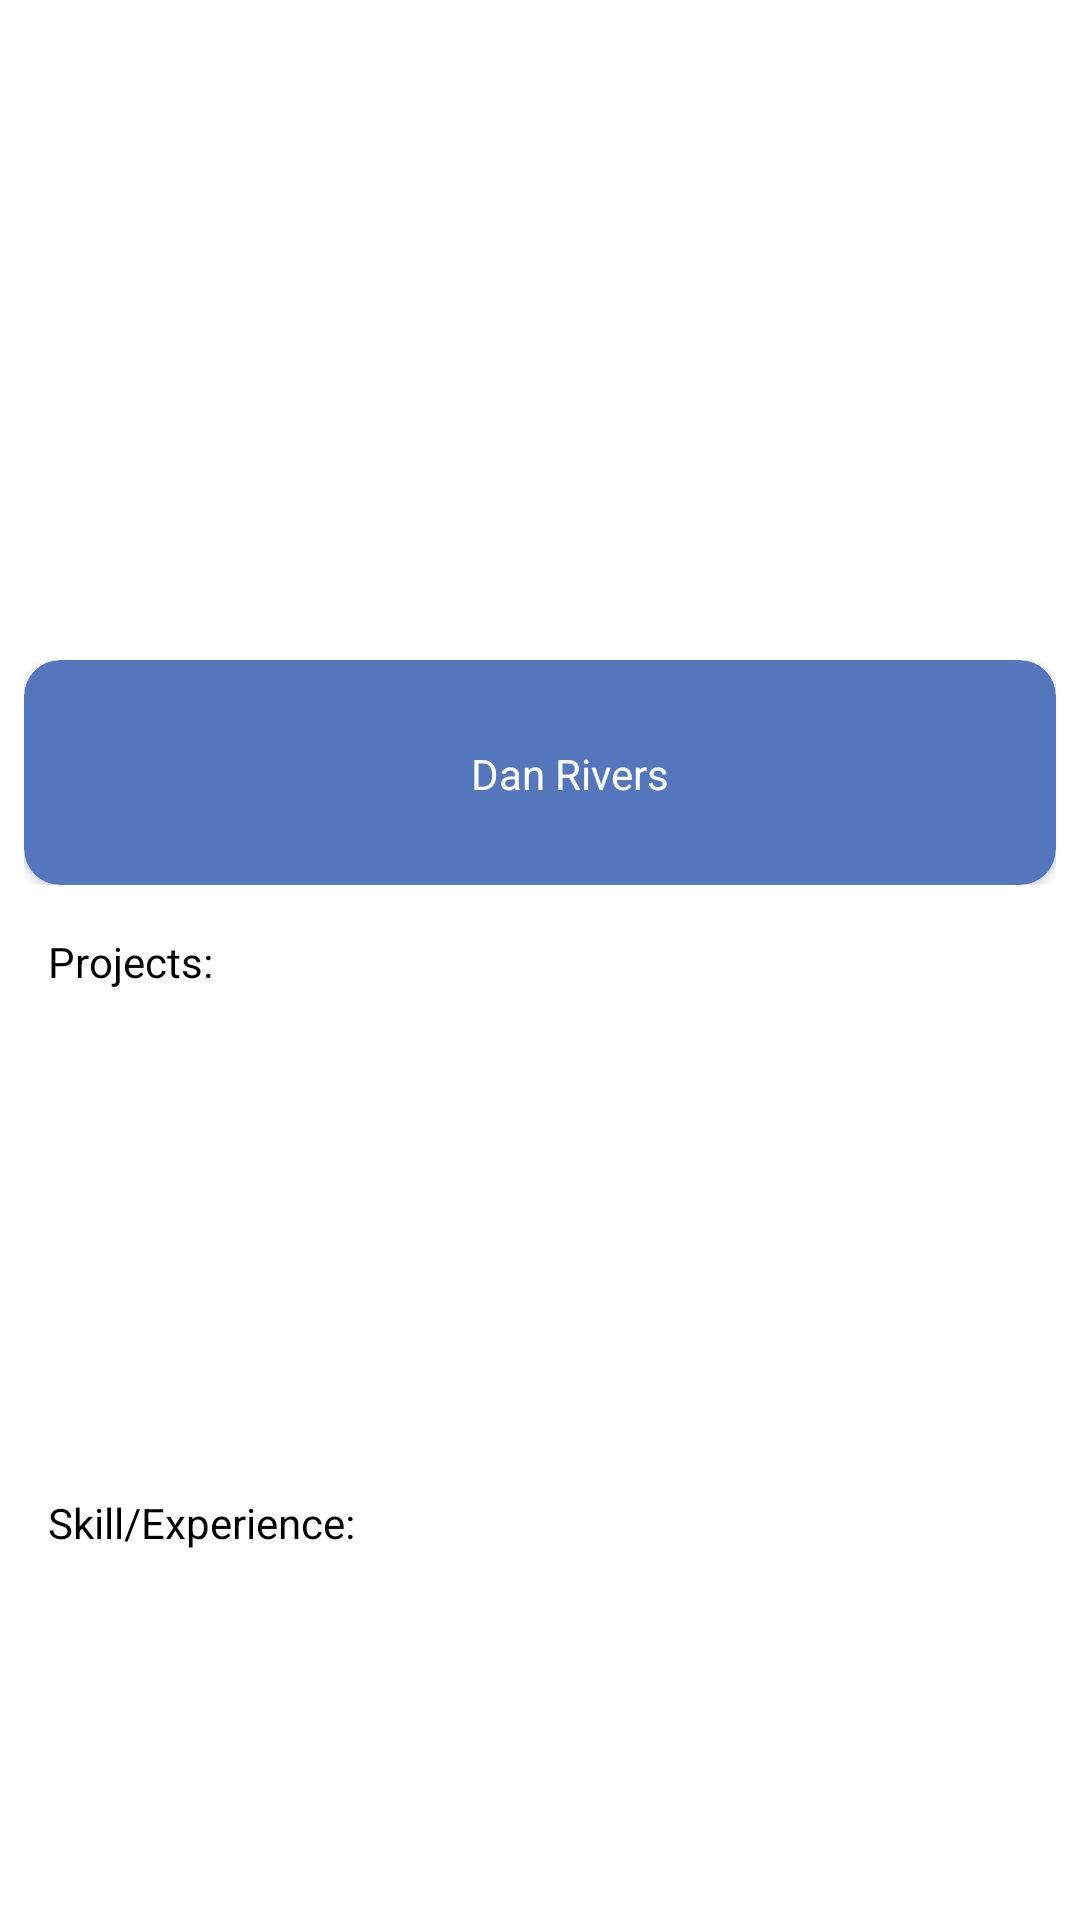

Android layout source for this screen:
<!-- AndroidManifest.xml: application theme Theme.App -->
<!-- res/layout/fragment_profile.xml -->
<?xml version="1.0" encoding="utf-8"?>
    <androidx.constraintlayout.widget.ConstraintLayout
        xmlns:android="http://schemas.android.com/apk/res/android"
        xmlns:app="http://schemas.android.com/apk/res-auto"
        xmlns:tools="http://schemas.android.com/tools"
        tools:context=".fragments.ProfileFragment"
        android:layout_width="match_parent"
        android:layout_height="match_parent">

    <include
        android:id="@+id/include"
        layout="@layout/connection_facebook"
        android:layout_width="0dp"
        android:layout_height="wrap_content"
        app:layout_constraintEnd_toEndOf="parent"
        app:layout_constraintStart_toStartOf="parent"
        app:layout_constraintTop_toBottomOf="@+id/fragmentProfile_tvProfileLocation" />

        <com.google.android.material.floatingactionbutton.FloatingActionButton
            android:id="@+id/fragmentProfile_fabChangePicture"
            android:layout_width="wrap_content"
            android:layout_height="wrap_content"
            android:layout_marginStart="108dp"
            android:layout_marginTop="108dp"
            android:src="@drawable/ic_restart"
            android:text="@string/change_profile_photo"
            android:visibility="invisible"
            app:backgroundTint="@android:color/holo_red_dark"
            app:fabSize="mini"
            app:layout_constraintStart_toStartOf="@+id/fragmentProfile_ivProfilePicture"
            app:layout_constraintTop_toTopOf="@+id/fragmentProfile_ivProfilePicture"
            app:tint="#FFFFFF" />

    <com.google.android.material.floatingactionbutton.FloatingActionButton
        android:id="@+id/fragmentProfile_fabDiscussion"
        android:layout_width="wrap_content"
        android:layout_height="wrap_content"
        android:layout_marginTop="108dp"
        android:layout_marginEnd="108dp"
        android:src="@drawable/ic_chat"
        android:text="@string/change_profile_photo"
        android:visibility="invisible"
        app:backgroundTint="@android:color/holo_blue_light"
        app:fabSize="mini"
        app:layout_constraintEnd_toEndOf="@+id/fragmentProfile_ivProfilePicture"
        app:layout_constraintTop_toTopOf="@+id/fragmentProfile_ivProfilePicture"
        app:tint="#FFFFFF" />

        <ImageView
            android:id="@+id/fragmentProfile_ivProfilePicture"
            android:layout_width="150dp"
            android:layout_height="150dp"
            android:layout_marginTop="16dp"
            android:scaleType="centerCrop"
            app:layout_constraintEnd_toEndOf="parent"
            app:layout_constraintStart_toStartOf="parent"
            app:layout_constraintTop_toTopOf="parent"
            tools:src="@tools:sample/avatars" />

        <TextView
            android:id="@+id/fragmentProfile_tvProfileName"
            android:layout_width="wrap_content"
            android:layout_height="wrap_content"
            android:layout_marginTop="8dp"
            app:layout_constraintEnd_toEndOf="@+id/fragmentProfile_ivProfilePicture"
            app:layout_constraintStart_toStartOf="@+id/fragmentProfile_ivProfilePicture"
            app:layout_constraintTop_toBottomOf="@+id/fragmentProfile_ivProfilePicture"
            tools:text="John Doe" />

        <TextView
            android:id="@+id/fragmentProfile_tvProfileLocation"
            android:layout_width="wrap_content"
            android:layout_height="wrap_content"
            app:layout_constraintEnd_toEndOf="parent"
            app:layout_constraintStart_toStartOf="parent"
            app:layout_constraintTop_toBottomOf="@+id/fragmentProfile_tvProfileName"
            tools:text="Washington, D.C." />

    <TextView
        android:id="@+id/fragmentProfile_tvProjects"
        android:layout_width="wrap_content"
        android:layout_height="wrap_content"
        android:layout_marginStart="16dp"
        android:layout_marginTop="8dp"
        android:text="Projects:"
        app:layout_constraintStart_toStartOf="parent"
        app:layout_constraintTop_toBottomOf="@+id/include" />

    <TextView
        android:id="@+id/fragmentProfile_tvSkillsExperience"
        android:layout_width="wrap_content"
        android:layout_height="wrap_content"
        android:layout_marginStart="16dp"
        android:layout_marginTop="8dp"
        android:text="Skill/Experience:"
        app:layout_constraintStart_toStartOf="parent"
        app:layout_constraintTop_toBottomOf="@+id/fragmentProfile_rvProjects" />

    <androidx.recyclerview.widget.RecyclerView
        android:id="@+id/fragmentProfile_rvProjects"
        android:layout_width="0dp"
        android:layout_height="160dp"
        android:layout_marginStart="8dp"
        android:layout_marginEnd="16dp"
        android:scrollbars="vertical"
        app:layout_constraintEnd_toEndOf="parent"
        app:layout_constraintStart_toStartOf="@+id/fragmentProfile_tvProjects"
        app:layout_constraintTop_toBottomOf="@+id/fragmentProfile_tvProjects" />

        <androidx.recyclerview.widget.RecyclerView
            android:id="@+id/fragmentProfile_rvSkillsExperience"
            android:layout_width="0dp"
            android:layout_height="100dp"
            android:layout_marginStart="8dp"
            android:layout_marginEnd="16dp"
            android:nestedScrollingEnabled="false"
            app:layout_constraintEnd_toEndOf="parent"
            app:layout_constraintStart_toStartOf="@+id/fragmentProfile_tvSkillsExperience"
            app:layout_constraintTop_toBottomOf="@+id/fragmentProfile_tvSkillsExperience" />

</androidx.constraintlayout.widget.ConstraintLayout>
<!-- res/layout/connection_facebook.xml (included above) -->
<?xml version="1.0" encoding="utf-8"?>
<androidx.constraintlayout.widget.ConstraintLayout xmlns:android="http://schemas.android.com/apk/res/android"
    xmlns:app="http://schemas.android.com/apk/res-auto"
    xmlns:tools="http://schemas.android.com/tools"
    android:id="@+id/connectionFacebook_clContainer"
    android:layout_width="match_parent"
    android:layout_height="wrap_content"
    android:padding="8dp">

    <androidx.cardview.widget.CardView
        android:layout_width="0dp"
        android:layout_height="wrap_content"
        app:cardBackgroundColor="#5376BD"
        app:cardCornerRadius="12dp"
        app:layout_constraintEnd_toEndOf="parent"
        app:layout_constraintStart_toStartOf="parent"
        app:layout_constraintTop_toTopOf="parent">

        <androidx.constraintlayout.widget.ConstraintLayout
            android:layout_width="match_parent"
            android:layout_height="match_parent">

            <ImageView
                android:id="@+id/connectionFacebook_Image"
                android:layout_width="75dp"
                android:layout_height="75dp"
                app:layout_constraintStart_toStartOf="parent"
                app:layout_constraintTop_toTopOf="parent"
                app:srcCompat="@drawable/facebook_logo" />

            <TextView
                android:id="@+id/connectionFacebook_ProfileName"
                android:layout_width="wrap_content"
                android:layout_height="wrap_content"
                android:layout_marginStart="8dp"
                android:textColor="#FFFFFF"
                app:layout_constraintBottom_toBottomOf="@+id/connectionFacebook_ivProfileImage"
                app:layout_constraintStart_toEndOf="@+id/connectionFacebook_ivProfileImage"
                app:layout_constraintTop_toTopOf="@+id/connectionFacebook_ivProfileImage"
                tools:text="Dan Rivers" />

            <ImageView
                android:id="@+id/connectionFacebook_ivProfileImage"
                android:layout_width="50dp"
                android:layout_height="50dp"
                android:layout_marginStart="16dp"
                app:layout_constraintBottom_toBottomOf="@+id/connectionFacebook_Image"
                app:layout_constraintStart_toEndOf="@+id/connectionFacebook_Image"
                app:layout_constraintTop_toTopOf="parent"
                tools:srcCompat="@tools:sample/avatars" />

        </androidx.constraintlayout.widget.ConstraintLayout>

    </androidx.cardview.widget.CardView>

</androidx.constraintlayout.widget.ConstraintLayout>
<!-- resources referenced by this layout -->
<resources>
  <!-- drawable ic_chat (drawable) -->
  <vector xmlns:android="http://schemas.android.com/apk/res/android"
      android:width="477.867dp"
      android:height="477.867dp"
      android:viewportWidth="477.867"
      android:viewportHeight="477.867">
    <path
        android:fillColor="#FFFFFF"
        android:pathData="M426.667,0.002H51.2C22.923,0.002 0,22.925 0,51.202v273.067c0,28.277 22.923,51.2 51.2,51.2h60.587l-9.284,83.456c-1.035,9.369 5.721,17.802 15.09,18.837c4.838,0.534 9.674,-1.023 13.292,-4.279l108.919,-98.014h186.863c28.277,0 51.2,-22.923 51.2,-51.2V51.202C477.867,22.925 454.944,0.002 426.667,0.002z"/>
  </vector>
  <!-- drawable ic_restart (drawable) -->
  <vector xmlns:android="http://schemas.android.com/apk/res/android"
      android:width="14.155dp"
      android:height="14.155dp"
      android:viewportWidth="14.155"
      android:viewportHeight="14.155">
    <path
        android:pathData="M12.083,1.887c-0.795,-0.794 -1.73,-1.359 -2.727,-1.697v2.135c0.48,0.239 0.935,0.55 1.334,0.95c1.993,1.994 1.993,5.236 0,7.229c-1.993,1.99 -5.233,1.99 -7.229,0c-1.991,-1.995 -1.991,-5.235 0,-7.229C3.466,3.269 3.482,3.259 3.489,3.25h0.002l1.181,1.179L4.665,0.685L0.923,0.68l1.176,1.176C2.092,1.868 2.081,1.88 2.072,1.887c-2.763,2.762 -2.763,7.243 0,10.005c2.767,2.765 7.245,2.765 10.011,0C14.844,9.13 14.847,4.649 12.083,1.887z"
        android:fillColor="#FFFFFF"/>
  </vector>
  <string name="change_profile_photo">Change Profile Photo</string>
  <style name="Theme.App" parent="Theme.MaterialComponents.DayNight.NoActionBar">
          ...
          <item name="windowActionModeOverlay">true</item>
          <item name="actionModeStyle">@style/Widget.App.ActionMode</item>
          <item name="actionBarTheme">@style/CustomActionBarStyle</item>
          <item name="android:textColor">@android:color/black</item>
          <item name="android:itemTextAppearance">@style/CustomTextAppearance</item>
          <item name="titleTextColor">#FFFFFF</item>
          <item name="colorOnBackground">#FFFFFF</item>
          <item name="colorPrimary">#930303</item>
          <item name="colorPrimaryDark">#550303</item>
      </style>
  <style name="Widget.App.ActionMode" parent="Widget.AppCompat.ActionMode">
          <item name="titleTextStyle">?attr/textAppearanceHeadline6</item>
          <item name="subtitleTextStyle">?attr/textAppearanceSubtitle1</item>
          <item name="android:background">#B50404</item>
      </style>
  <style name="CustomActionBarStyle" parent="ThemeOverlay.MaterialComponents.Dark.ActionBar">
          <item name="titleTextStyle">@style/MyActionBarTitleText</item>
      </style>
  <style name="CustomTextAppearance">
          <item name="android:textColor">@android:color/black</item>
      </style>
  <style name="MyActionBarTitleText" parent="@style/TextAppearance.AppCompat.Title">
          <item name="android:textColor">@android:color/white</item>
          <item name="fontFamily">@font/krinkes_decor_personal</item>
      </style>
</resources>
